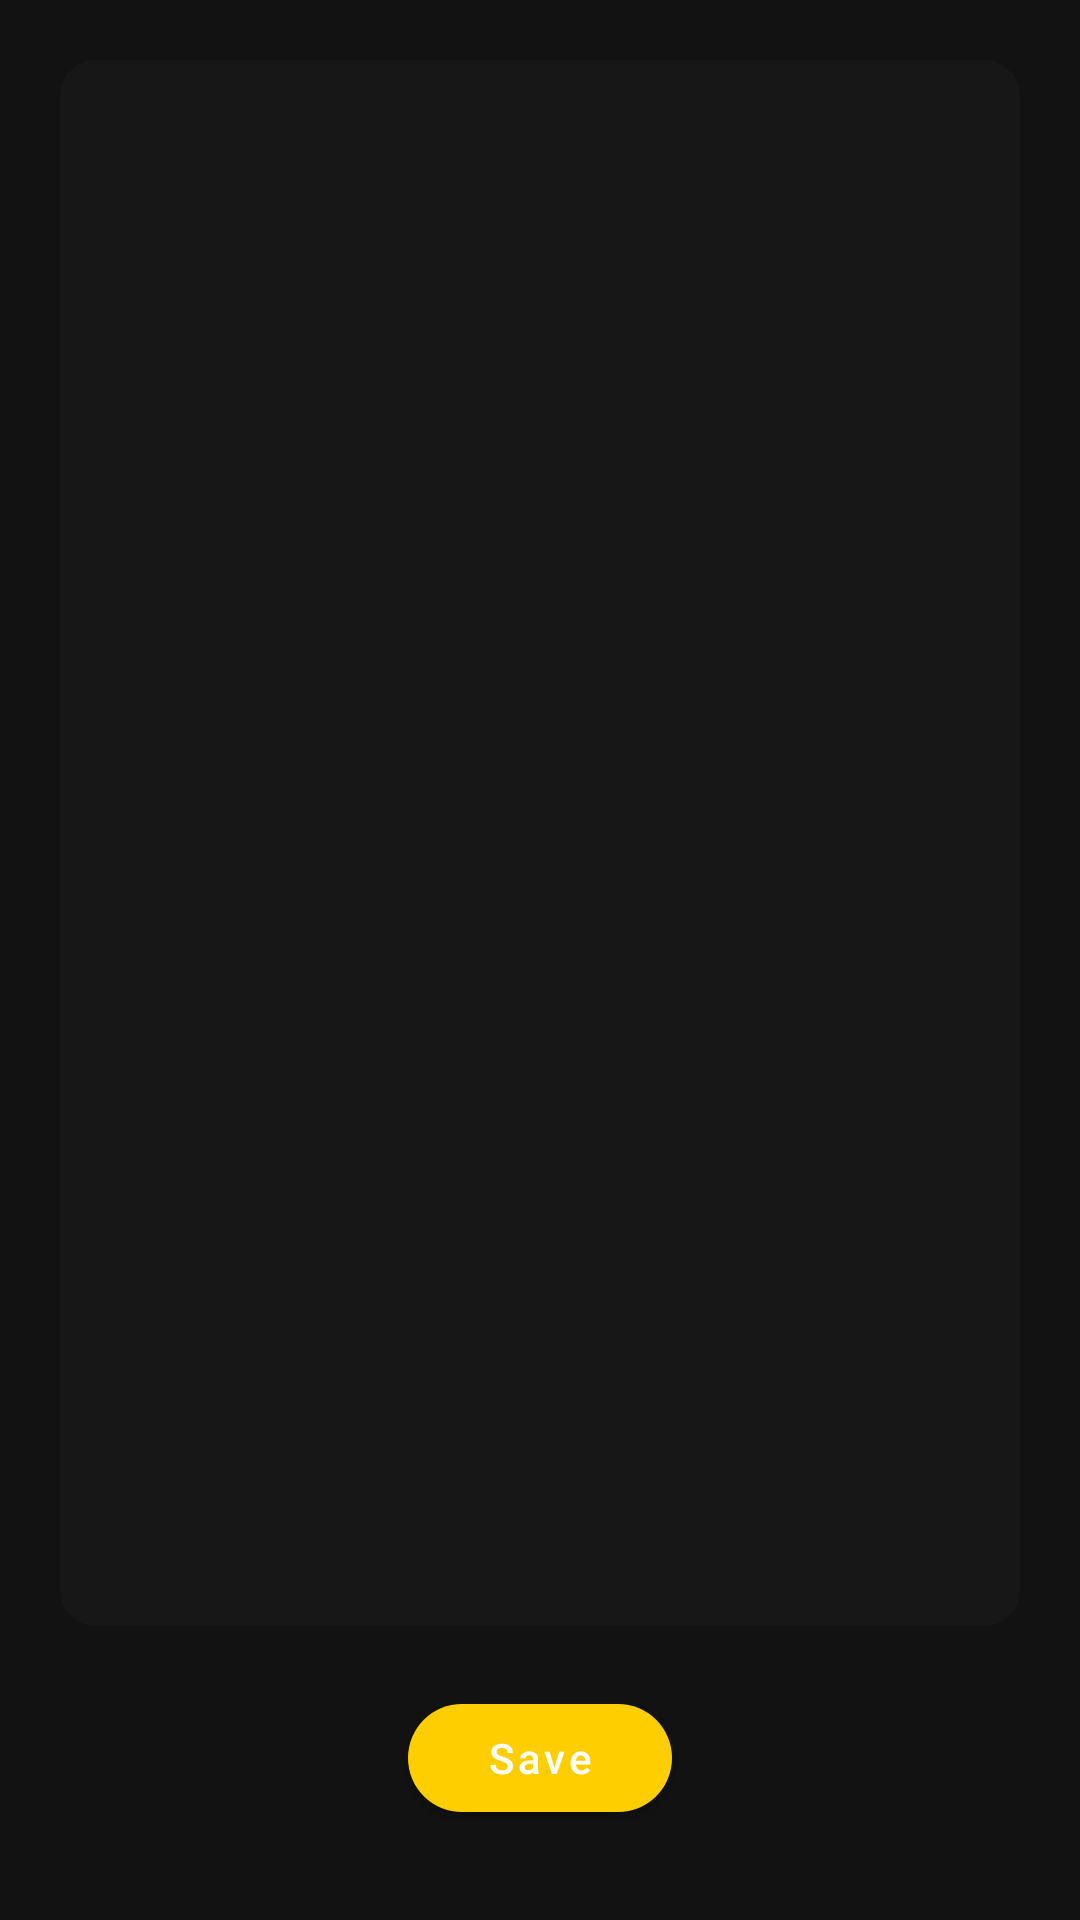

Produce the Android XML layout that renders to this screen, including the resource entries it uses.
<!-- AndroidManifest.xml: application theme Theme.MyApplication -->
<!-- res/layout/fragment_note.xml -->
<?xml version="1.0" encoding="utf-8"?>
<androidx.constraintlayout.widget.ConstraintLayout xmlns:android="http://schemas.android.com/apk/res/android"
    xmlns:app="http://schemas.android.com/apk/res-auto"
    android:layout_width="match_parent"
    android:layout_height="match_parent"
    android:background="#121212">

    <EditText
        android:id="@+id/editNote"
        android:layout_width="0dp"
        android:layout_height="0dp"
        android:layout_margin="20dp"
        android:background="@drawable/bg_date_linear"
        android:textColor="#FFFFFF"
        android:gravity="start|top"
        android:padding="10dp"
        android:textSize="16sp"
        app:layout_constraintTop_toTopOf="parent"
        app:layout_constraintBottom_toTopOf="@+id/btnSave"
        app:layout_constraintStart_toStartOf="parent"
        app:layout_constraintEnd_toEndOf="parent" />

    <com.google.android.material.button.MaterialButton
        android:id="@+id/btnSave"
        android:layout_width="wrap_content"
        android:layout_height="wrap_content"
        android:text="Save"
        android:textAllCaps="false"
        app:backgroundTint="#FFCE01"
        app:cornerRadius="20dp"
        android:layout_marginBottom="30dp"
        app:layout_constraintBottom_toBottomOf="parent"
        app:layout_constraintEnd_toEndOf="parent"
        app:layout_constraintStart_toStartOf="parent" />

</androidx.constraintlayout.widget.ConstraintLayout>
<!-- resources referenced by this layout -->
<resources>
  <!-- drawable bg_date_linear (drawable) -->
  <shape xmlns:android="http://schemas.android.com/apk/res/android" android:shape="rectangle">
      <solid android:color="@color/black" /> 
      <corners android:radius="12dp" /> 
  </shape>
  <style name="Theme.MyApplication" parent="Base.Theme.MyApplication" />
  <color name="black">#171717</color>
  <style name="Base.Theme.MyApplication" parent="Theme.MaterialComponents.DayNight.NoActionBar">
          <item name="android:statusBarColor">@color/white</item>
          <item name="android:navigationBarColor">@color/white</item>
          <item name="android:forceDarkAllowed" tools:targetApi="29">false</item>
          <item name="android:windowLightNavigationBar" tools:targetApi="27">true</item>
          <item name="android:windowLightStatusBar">true</item>
      </style>
  <color name="white">#FFFFFFFF</color>
</resources>
